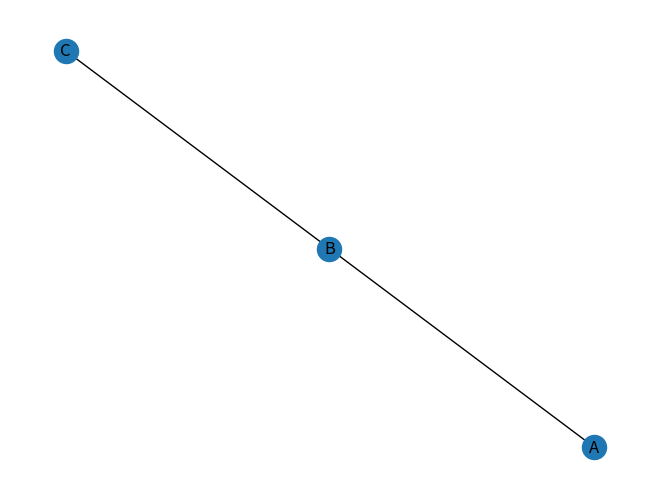
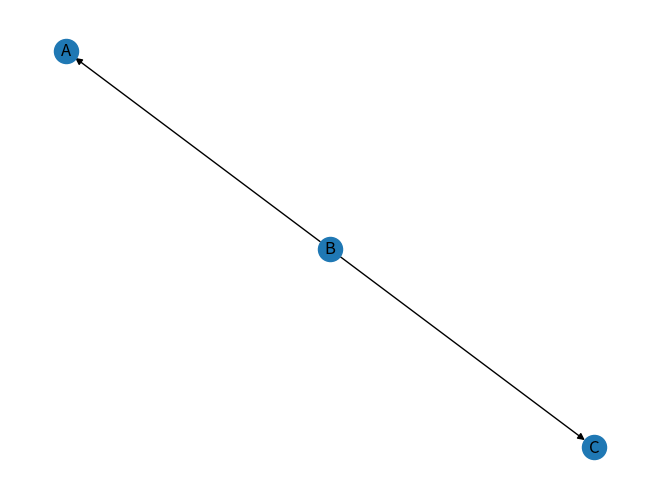
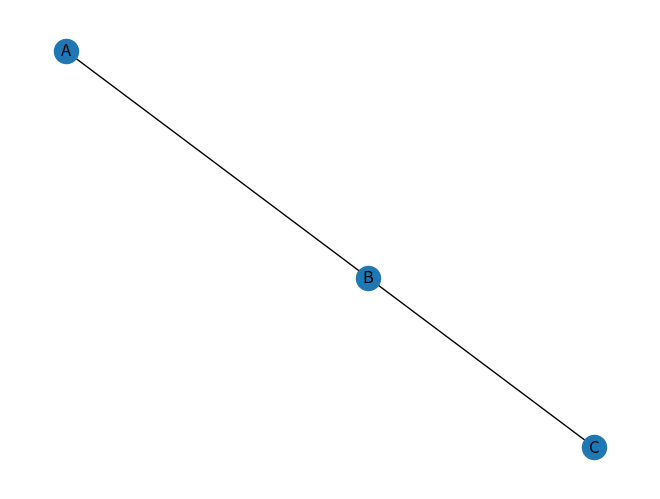
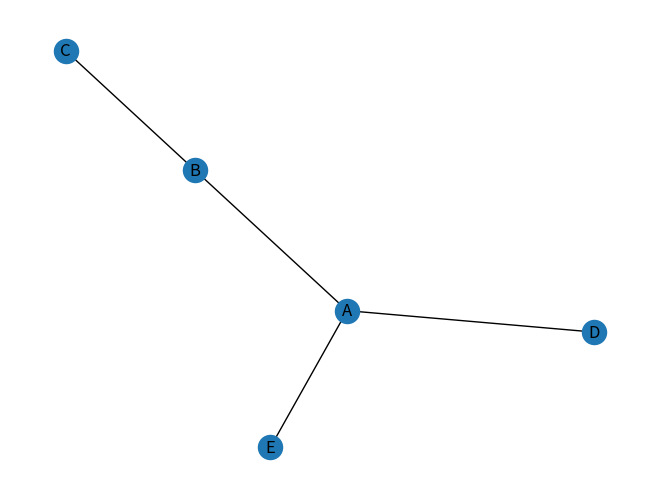
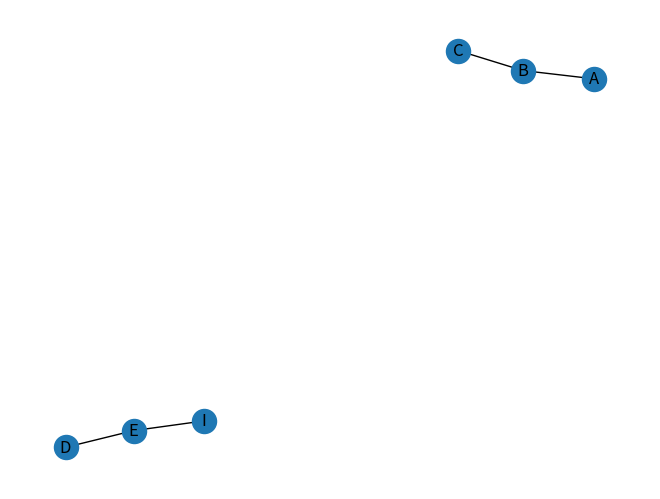
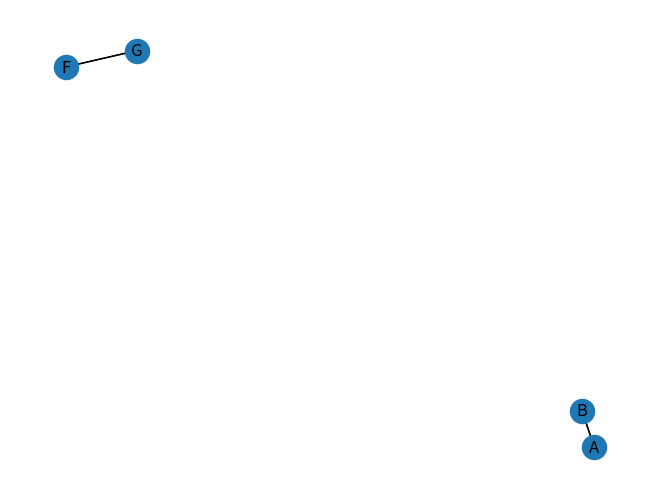

Source code (Python) for these figures, in order:
# Network (or Graph): A representation of connections among a set of items.
# Items are called nodes (or vertices)
# Connections are called edges (or link or ties)

# Undirected graph - A normal graph with no direction and symmetric relationship between nodes

import networkx as nx
import matplotlib.pyplot as plt

G = nx.Graph()
G.add_edge('A', 'B')
G.add_edge('B', 'C')
nx.draw(G, with_labels=True)

# Directed Graphs - Asymmetric relationships that is edges have a direction like in food chain from bottom
# to top an animal at bottom will be eaten by an animal at top

plt.figure()
G = nx.DiGraph()
G.add_edge('B', 'A')
G.add_edge('B', 'C')
nx.draw(G, with_labels=True)

# Weighted Networks - A network where weights are assigned to edges like number of times co-workers had
# lunch together
plt.figure()
G = nx.Graph()
G.add_edge('A', 'B', weight=6)
G.add_edge('B', 'C', weight=13)
nx.draw(G, with_labels=True)

# Signed Network - A network where edges are assigned some signs like positive or negative sign like a node is a
# friend (+) of other or enemy (-) of other
plt.figure()
G = nx.Graph()
G.add_edge('A', 'B', sign='+')
G.add_edge('B', 'C', sign='-')
G.add_edge('A', 'D', sign='-')
G.add_edge('A', 'E', sign='+')
nx.draw(G, with_labels=True)

# Other edge attributes - Edges can carry many other label and attributes
plt.figure()
G = nx.Graph()
G.add_edge('A', 'B', relation='friend')
G.add_edge('B', 'C', relation='coworker')
G.add_edge('D', 'E', relation='family')
G.add_edge('E', 'I', relation='neighbor')
nx.draw(G, with_labels=True)

# Multigraphs - A pair of nodes can have different types of relationships simultaneously. A network where multiple
# edges can connect the same nodes (parallel edges).
plt.figure()
G = nx.MultiGraph()
G.add_edge('A', 'B', relation='friend')
G.add_edge('A', 'B', relation='neighbor')
G.add_edge('G', 'F', relation='family')
G.add_edge('G', 'F', relation='coworker')
nx.draw(G, with_labels=True)

# --------------------------- Accessing the edges and vertices of graphs -------------------------------------

plt.figure()
G = nx.Graph()
G.add_edge('A', 'B', weight=6, relation='family')
G.add_edge('B', 'C', weight=13, relation='friend')
print(G.edges)
print(G.edges(data=True))  # List of all edges with attributes
print(G.edges(data='relation'))  # List of all edges with attribute ‘relation’
# plt.show()

# Accessing attributes of a specific edge:

print(G.edges['A', 'B'])
print(G.edges['B', 'C']['weight'])
print(G.edges['C', 'B']['weight'])  # Undirected graph. Order does not matter

# ----------------------------------  Directed Graph  -------------------------------------------------------

G = nx.DiGraph()
G.add_edge('A', 'B', weight=6, relation='family')
G.add_edge('C', 'B', weight=13, relation='friend')

print(G.edges['C', 'B']['weight'])  # Accessing edge
# print(G.edge['B']['C']['weight']) # Will give error since graph is directed


# ------------------------------------- Multigraphs ---------------------------------------------------------

G = nx.MultiGraph()
G.add_edge('A', 'B', weight=6, relation='family')
G.add_edge('A', 'B', weight=18, relation='friend')
G.add_edge('C', 'B', weight=13, relation='friend')
print(G['A']['B'])  # One dictionary of attributes per (A,B) edge
print(G['A']['B'][0]['weight'])  # undirected graph, order does not matter

# Directed Multigraphs

G = nx.MultiDiGraph()
G.add_edge('A', 'B', weight=6, relation='family')
G.add_edge('A', 'B', weight=18, relation='friend')
G.add_edge('C', 'B', weight=13, relation='friend')
print(G['A']['B'][0]['weight'])  # Accessing edge attributes
# print(G['B']['A'][0]['weight'])  # Will give error since its directed

# -------------------------------- Node Attributes -------------------------------------------------------

G = nx.Graph()
G.add_edge('A', 'B', weight=6, relation='family')
G.add_edge('B', 'C', weight=13, relation='friend')

# Adding node attributes:
G.add_node('A', role='trader')
G.add_node('B', role='trader')
G.add_node('C', role='manager')

# Accessing node attributes

print(G.nodes())  # list of all nodes
print(G.nodes(data=True))  # list of all nodes with attributes
print(G.nodes['C']['role'])
